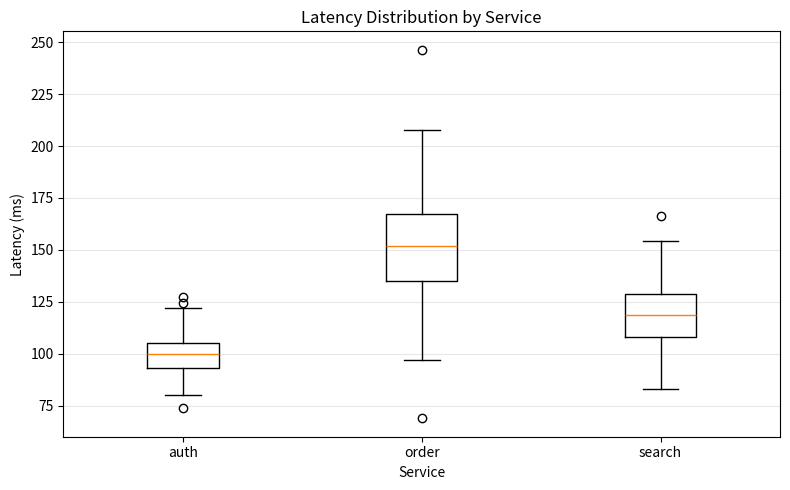

Recreate this plot in Python. (Note: this script raises an exception after producing the figure.)
#!/usr/bin/env python3
# -*- coding: utf-8 -*-
"""
示例 5：Boxplot —— 多组分布比较

这张图要回答的问题：
    "auth / order / search 三个服务，延迟分布分别是什么样？
     哪个服务不仅延迟更高，波动也更大？"

数据关系：多组分布比较（3 组独立的延迟样本）。
按照 03_chart_selection.md 的决策树：多组分布比较 -> boxplot。

核心认知：
    Boxplot 是用来比较多个 distribution 的工具，而不仅仅是"画一个箱子"。
    一根箱线图完整编码了 5 个统计量：min, Q1, median, Q3, max（以及异常点）。
"""

from pathlib import Path

import numpy as np
import matplotlib.pyplot as plt

# ------------------------- 1. Prepare Data -------------------------
np.random.seed(42)

# 构造 service A/B/C latency：不同 均值(loc) 和 波动程度(scale)
data = [
    np.random.normal(100, 10, 200),   # auth：均值低，波动小
    np.random.normal(150, 25, 200),   # order：均值高，波动大
    np.random.normal(120, 15, 200),   # search：介于两者之间
]

# ------------------------- 2. Create Figure/Axes -------------------------
fig, ax = plt.subplots(figsize=(8, 5))

# ------------------------- 3. Plot Data -------------------------
# 注: Matplotlib 3.9 起 boxplot() 的 labels 参数改名为 tick_labels
#     （3.11 起旧名会被移除），本教程按新写法演示。
ax.boxplot(
    data,
    tick_labels=["auth", "order", "search"],
)

# ------------------------- 4. Configure Axes -------------------------
ax.set_title("Latency Distribution by Service")
ax.set_xlabel("Service")
ax.set_ylabel("Latency (ms)")

ax.grid(axis="y", alpha=0.3)

fig.tight_layout()

# ------------------------- 7/8. Render & Save/Show -------------------------
OUTPUT_DIR = Path(__file__).resolve().parent.parent / "output"
OUTPUT_DIR.mkdir(parents=True, exist_ok=True)
fig.savefig(OUTPUT_DIR / "ex05_boxplot_multigroup.png", dpi=150, bbox_inches="tight")
print(f"图已保存: {OUTPUT_DIR / 'ex05_boxplot_multigroup.png'}")

plt.show()

# ------------------------- 如何阅读这张箱线图 -------------------------
# 一根箱线图从下到上依次是：
#   - 下方"胡须"(whisker) 末端：通常是 Q1 - 1.5*IQR 范围内的最小值
#   - 箱子下边缘：Q1（第 25 百分位数）
#   - 箱子中间的横线：median（第 50 百分位数，即中位数）
#   - 箱子上边缘：Q3（第 75 百分位数）
#   - 上方"胡须"末端：通常是 Q3 + 1.5*IQR 范围内的最大值
#   - 箱子外的散点（若有）：outliers（超出胡须范围的异常点）
#
# 其中 IQR = Q3 - Q1（Interquartile Range，四分位距），衡量"中间 50% 数据"
# 的分散程度，比 std 更不容易被极端值影响。
#
# 阅读顺序：
#   1. 先比较三个箱子的 median 位置（谁的中心延迟更高）；
#   2. 再比较箱子的高度（IQR，谁的波动更大）；
#   3. 最后看有没有明显的异常点（是否有个别请求延迟远超正常范围）。
